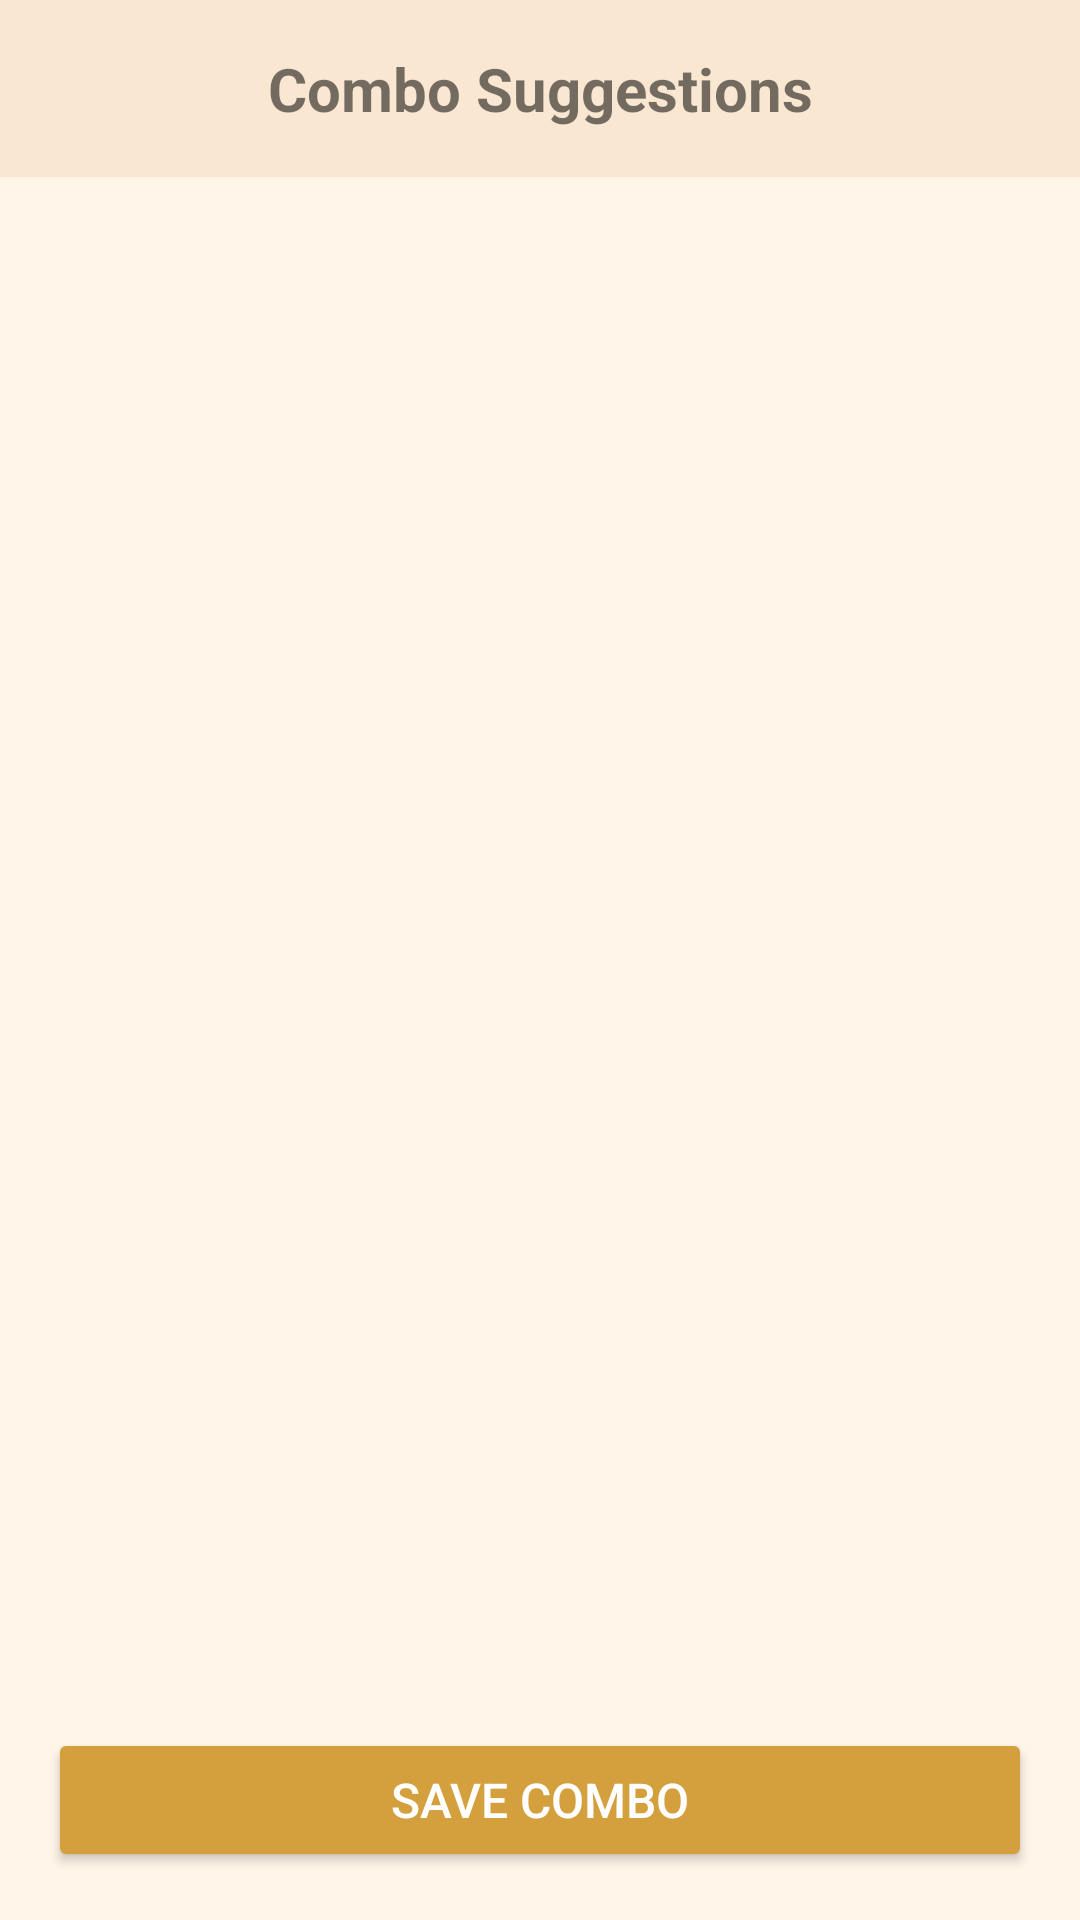

Layout XML and referenced resources for this Android screen:
<!-- AndroidManifest.xml: application theme Theme.FoodMateFrontend -->
<!-- res/layout/activity_combo_detail.xml -->
<LinearLayout
    xmlns:android="http://schemas.android.com/apk/res/android"
    android:layout_width="match_parent"
    android:layout_height="match_parent"
    android:orientation="vertical"
    android:background="#FFF5E9">

    
    <TextView
        android:id="@+id/pageTitle"
        android:layout_width="match_parent"
        android:layout_height="wrap_content"
        android:text="Combo Suggestions"
        android:gravity="center"
        android:padding="16dp"
        android:textSize="20sp"
        android:textStyle="bold"
        android:background="#FAE7D2" />

    
    <ScrollView
        android:layout_width="match_parent"
        android:layout_height="0dp"
        android:layout_weight="1">
        <LinearLayout
            android:id="@+id/comboListLayout"
            android:layout_width="match_parent"
            android:layout_height="wrap_content"
            android:orientation="vertical">
        </LinearLayout>
    </ScrollView>

    
    <Button
        android:id="@+id/saveComboButton"
        android:layout_width="match_parent"
        android:layout_height="wrap_content"
        android:text="Save Combo"
        android:textSize="16sp"
        android:layout_margin="16dp"
        android:backgroundTint="#D4A03D"
        android:textColor="#FFFFFF"
        android:layout_gravity="center" />
</LinearLayout>
<!-- resources referenced by this layout -->
<resources>
  <style name="Theme.FoodMateFrontend" parent="Theme.MaterialComponents.Light.NoActionBar">
          <item name="android:statusBarColor">#D9D9D9</item>
      </style>
</resources>
